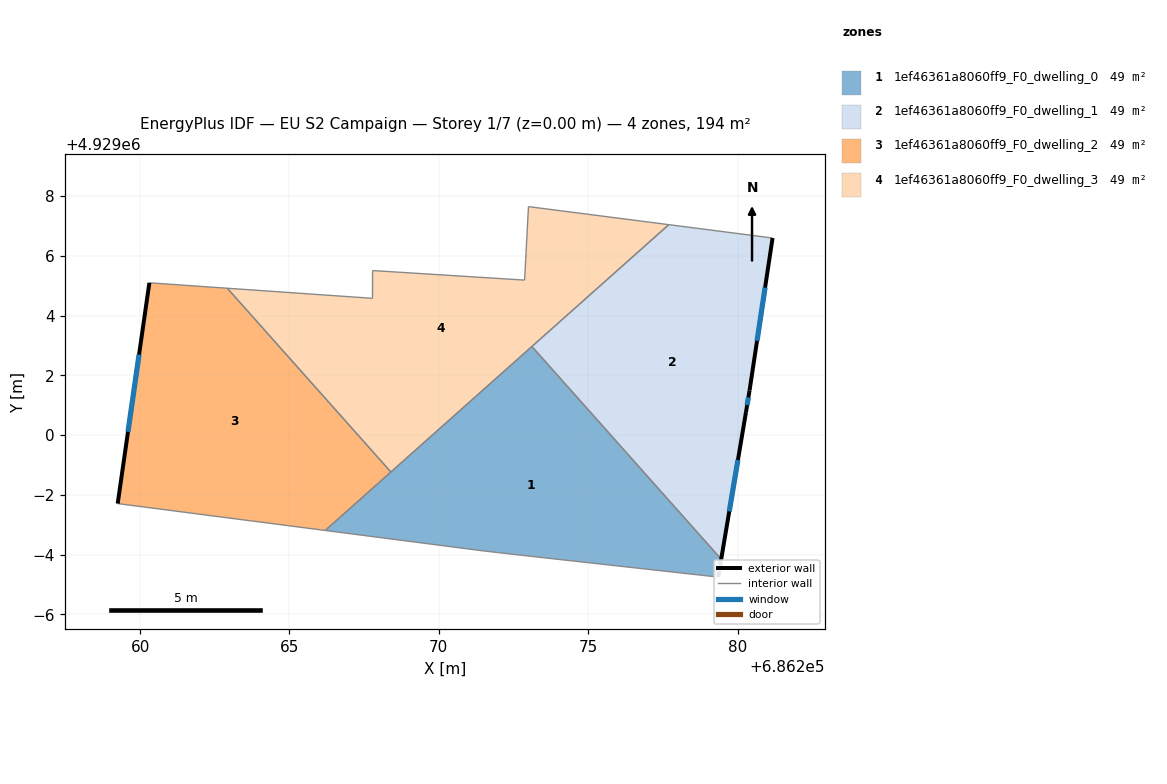
=== STOREY PLAN SPEC (per zone: floor XY polygon, exterior-wall plan segments, windows/doors) ===
zone 1: 1ef46361a8060ff9_F0_dwelling_0  (48.5 m²)
  floor: (686273.11, 4929002.96) (686279.45, 4928995.84) (686279.35, 4928995.25) (686272.86, 4928995.96) (686271.46, 4928996.12) (686266.20, 4928996.81)
  exterior wall: (686279.35, 4928995.25) – (686279.45, 4928995.84)  [0.6 m]
    window: (686279.38, 4928995.44) – (686279.42, 4928995.65)  [0.2 m²]
  interior walls: 6
zone 2: 1ef46361a8060ff9_F0_dwelling_1  (48.5 m²)
  floor: (686281.17, 4929006.59) (686280.40, 4929001.49) (686280.28, 4929000.76) (686279.45, 4928995.84) (686273.11, 4929002.96) (686277.70, 4929007.04)
  exterior wall: (686280.28, 4929000.76) – (686280.40, 4929001.49)  [0.7 m]
    window: (686280.32, 4929001.00) – (686280.36, 4929001.26)  [0.3 m²]
  exterior wall: (686279.45, 4928995.84) – (686280.28, 4929000.76)  [5.0 m]
    window: (686279.72, 4928997.44) – (686280.01, 4928999.16)  [1.8 m²]
  exterior wall: (686280.40, 4929001.49) – (686281.17, 4929006.59)  [5.2 m]
    window: (686280.65, 4929003.15) – (686280.92, 4929004.94)  [1.9 m²]
  interior walls: 3
zone 3: 1ef46361a8060ff9_F0_dwelling_2  (48.5 m²)
  floor: (686262.92, 4929004.91) (686268.40, 4928998.76) (686266.20, 4928996.81) (686259.25, 4928997.71) (686260.31, 4929005.09)
  exterior wall: (686260.31, 4929005.09) – (686259.25, 4928997.71)  [7.5 m]
    window: (686259.97, 4929002.69) – (686259.60, 4929000.11)  [2.7 m²]
  interior walls: 4
zone 4: 1ef46361a8060ff9_F0_dwelling_3  (48.5 m²)
  floor: (686277.70, 4929007.04) (686268.40, 4928998.76) (686262.92, 4929004.91) (686267.78, 4929004.58) (686267.78, 4929005.50) (686272.87, 4929005.18) (686273.00, 4929007.64)
  interior walls: 8

=== DERIVED (storey summary) ===
Building: EU S2 Campaign
Storey: 1 of 7  (floor level z = 0.00 m)
Storey gross floor area: 194.1 m²
Zones on this storey: 4
  - 1ef46361a8060ff9_F0_dwelling_0: floor 48.5 m²; exterior wall 0.6 m (1.8 m²); 1 window(s) 0.2 m²; WWR 12.2%
  - 1ef46361a8060ff9_F0_dwelling_1: floor 48.5 m²; exterior wall 10.9 m (32.7 m²); 3 window(s) 4.0 m²; WWR 12.2%
  - 1ef46361a8060ff9_F0_dwelling_2: floor 48.5 m²; exterior wall 7.5 m (22.4 m²); 1 window(s) 2.7 m²; WWR 12.2%
  - 1ef46361a8060ff9_F0_dwelling_3: floor 48.5 m²
Zone adjacency (shared interzone walls):
  - 1ef46361a8060ff9_F0_dwelling_0 ↔ 1ef46361a8060ff9_F0_dwelling_1
  - 1ef46361a8060ff9_F0_dwelling_0 ↔ 1ef46361a8060ff9_F0_dwelling_2
  - 1ef46361a8060ff9_F0_dwelling_0 ↔ 1ef46361a8060ff9_F0_dwelling_3
  - 1ef46361a8060ff9_F0_dwelling_1 ↔ 1ef46361a8060ff9_F0_dwelling_3
  - 1ef46361a8060ff9_F0_dwelling_2 ↔ 1ef46361a8060ff9_F0_dwelling_3